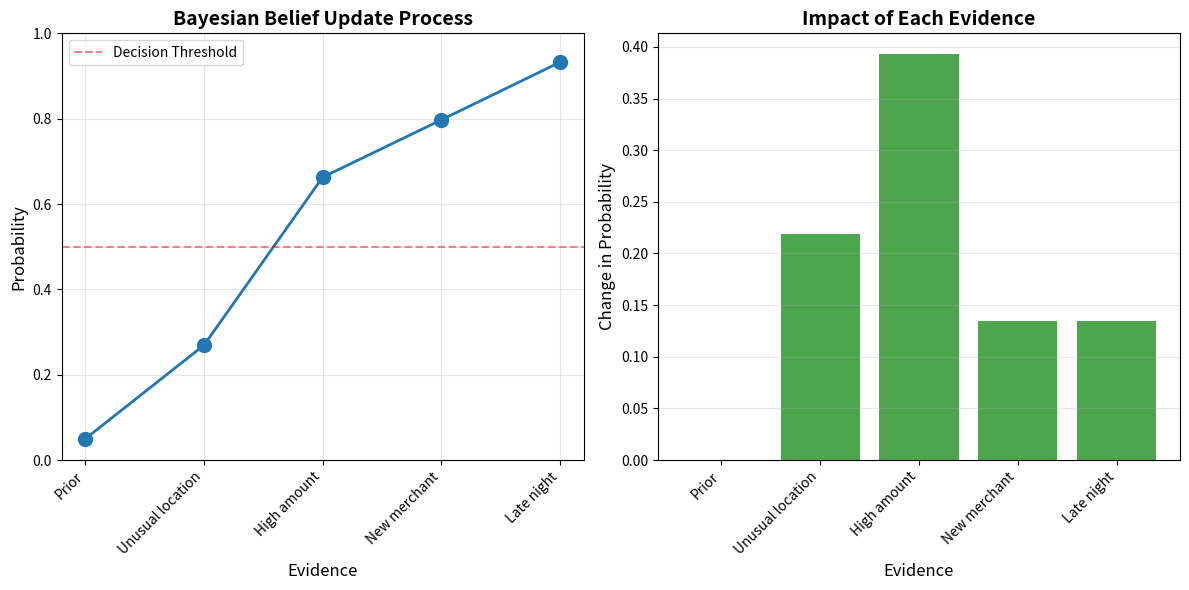

This chart was generated by the following Python code:
"""
Day 24: Conditional Probability and Bayes' Theorem
A practical implementation for AI/ML applications
"""

import numpy as np
import matplotlib.pyplot as plt
from typing import Dict, List, Tuple
import json


class ConditionalProbability:
    """Understanding conditional probability through practical examples"""
    
    def __init__(self):
        self.examples = []
    
    def calculate_simple(self, p_a_and_b: float, p_b: float) -> float:
        """
        Calculate P(A|B) = P(A and B) / P(B)
        
        Args:
            p_a_and_b: Probability of both A and B occurring
            p_b: Probability of B occurring
            
        Returns:
            Conditional probability P(A|B)
        """
        if p_b == 0:
            raise ValueError("P(B) cannot be zero")
        return p_a_and_b / p_b
    
    def user_behavior_example(self):
        """
        Real-world example: E-commerce user behavior
        Calculate probability of purchase given different user actions
        """
        print("\n=== E-commerce User Behavior Analysis ===\n")
        
        # Sample data (in production, this comes from databases)
        total_users = 10000
        added_to_cart = 2000
        added_and_purchased = 800
        
        # P(Purchase | Added to Cart)
        p_purchase_given_cart = added_and_purchased / added_to_cart
        
        print(f"Total Users: {total_users}")
        print(f"Users who added to cart: {added_to_cart}")
        print(f"Users who added to cart AND purchased: {added_and_purchased}")
        print(f"\nP(Purchase | Added to Cart) = {p_purchase_given_cart:.1%}")
        print(f"\n💡 Insight: {p_purchase_given_cart:.1%} of users who add items to cart complete the purchase")
        print("This metric helps AI systems predict conversion and optimize recommendations")
        
        return p_purchase_given_cart


class BayesianSpamFilter:
    """
    Production-grade spam filter using Naive Bayes
    This is the foundation of email filtering at scale
    """
    
    def __init__(self):
        # Prior probabilities (learned from training data)
        self.p_spam = 0.3  # 30% of emails are spam
        self.p_ham = 0.7   # 70% are legitimate (ham)
        
        # Word likelihoods: P(word|class)
        # In production, these are learned from millions of emails
        self.word_prob_spam = {
            'free': 0.8, 'win': 0.75, 'click': 0.7, 'urgent': 0.85,
            'prize': 0.9, 'congratulations': 0.8, 'offer': 0.65,
            'meeting': 0.05, 'report': 0.03, 'project': 0.04,
            'deadline': 0.1, 'attached': 0.08, 'review': 0.06
        }
        
        self.word_prob_ham = {
            'free': 0.05, 'win': 0.02, 'click': 0.08, 'urgent': 0.15,
            'prize': 0.01, 'congratulations': 0.1, 'offer': 0.1,
            'meeting': 0.7, 'report': 0.75, 'project': 0.8,
            'deadline': 0.6, 'attached': 0.7, 'review': 0.65
        }
        
        self.classification_history = []
    
    def calculate_posterior(self, words: List[str]) -> Dict:
        """
        Apply Bayes' Theorem to classify email
        
        P(Spam|Words) = P(Words|Spam) × P(Spam) / P(Words)
        
        We use the naive assumption: words are independent
        So P(Words|Spam) = P(W1|Spam) × P(W2|Spam) × ...
        """
        # Start with prior probabilities (log space to prevent underflow)
        log_spam_score = np.log(self.p_spam)
        log_ham_score = np.log(self.p_ham)
        
        word_contributions = []
        
        # Update beliefs based on each word (evidence)
        for word in words:
            word_lower = word.lower()
            
            if word_lower in self.word_prob_spam:
                # Get likelihoods
                p_word_given_spam = self.word_prob_spam[word_lower]
                p_word_given_ham = self.word_prob_ham[word_lower]
                
                # Update in log space
                log_spam_score += np.log(p_word_given_spam)
                log_ham_score += np.log(p_word_given_ham)
                
                # Track contribution for explainability
                word_contributions.append({
                    'word': word_lower,
                    'spam_likelihood': p_word_given_spam,
                    'ham_likelihood': p_word_given_ham,
                    'spam_boost': p_word_given_spam / p_word_given_ham
                })
        
        # Convert back from log space and normalize
        spam_score = np.exp(log_spam_score)
        ham_score = np.exp(log_ham_score)
        total = spam_score + ham_score
        
        p_spam_given_words = spam_score / total
        
        result = {
            'is_spam': p_spam_given_words > 0.5,
            'spam_probability': p_spam_given_words,
            'ham_probability': 1 - p_spam_given_words,
            'confidence': max(p_spam_given_words, 1 - p_spam_given_words),
            'prior_spam': self.p_spam,
            'posterior_spam': p_spam_given_words,
            'words_analyzed': len(word_contributions),
            'top_indicators': sorted(word_contributions, 
                                   key=lambda x: abs(np.log(x['spam_boost'])), 
                                   reverse=True)[:3]
        }
        
        self.classification_history.append(result)
        return result
    
    def explain_classification(self, result: Dict):
        """Explain the classification decision (AI explainability)"""
        print(f"\n{'='*60}")
        print(f"📧 EMAIL CLASSIFICATION REPORT")
        print(f"{'='*60}")
        print(f"\n🎯 Decision: {'🚫 SPAM' if result['is_spam'] else '✅ LEGITIMATE'}")
        print(f"📊 Confidence: {result['confidence']:.1%}")
        print(f"\n📈 Probability Evolution:")
        print(f"   Prior (before analyzing):  P(Spam) = {result['prior_spam']:.1%}")
        print(f"   Posterior (after analyzing): P(Spam) = {result['posterior_spam']:.1%}")
        print(f"   Change: {abs(result['posterior_spam'] - result['prior_spam']):.1%} {'increase' if result['posterior_spam'] > result['prior_spam'] else 'decrease'}")
        
        if result['top_indicators']:
            print(f"\n🔍 Top Spam Indicators:")
            for i, indicator in enumerate(result['top_indicators'], 1):
                direction = "📈 SPAM" if indicator['spam_boost'] > 1 else "📉 HAM"
                print(f"   {i}. '{indicator['word']}' - {direction}")
                print(f"      Spam likelihood: {indicator['spam_likelihood']:.1%}")
                print(f"      Ham likelihood:  {indicator['ham_likelihood']:.1%}")


class BayesianMedicalDiagnosis:
    """
    Medical diagnosis AI using Bayes' Theorem
    Demonstrates the importance of base rates in AI decision-making
    """
    
    def __init__(self, disease_name: str, prevalence: float):
        self.disease_name = disease_name
        self.prevalence = prevalence  # P(Disease) - base rate
        
    def diagnose(self, 
                test_positive: bool,
                sensitivity: float,  # P(Positive|Disease) - true positive rate
                specificity: float   # P(Negative|Healthy) - true negative rate
                ) -> Dict:
        """
        Calculate probability of disease given test result
        
        Bayes' Theorem:
        P(Disease|Positive) = P(Positive|Disease) × P(Disease) / P(Positive)
        """
        
        if test_positive:
            # Calculate P(Positive) using law of total probability
            # P(Positive) = P(Positive|Disease)×P(Disease) + P(Positive|Healthy)×P(Healthy)
            p_positive = (sensitivity * self.prevalence + 
                         (1 - specificity) * (1 - self.prevalence))
            
            # Apply Bayes' Theorem
            p_disease_given_positive = (sensitivity * self.prevalence) / p_positive
            
            return {
                'test_result': 'Positive',
                'disease_probability': p_disease_given_positive,
                'explanation': self._explain_positive_result(
                    p_disease_given_positive, sensitivity, self.prevalence
                )
            }
        else:
            # Calculate P(Negative)
            p_negative = (specificity * (1 - self.prevalence) + 
                         (1 - sensitivity) * self.prevalence)
            
            # P(Disease|Negative)
            p_disease_given_negative = ((1 - sensitivity) * self.prevalence) / p_negative
            
            return {
                'test_result': 'Negative',
                'disease_probability': p_disease_given_negative,
                'explanation': self._explain_negative_result(
                    p_disease_given_negative, specificity
                )
            }
    
    def _explain_positive_result(self, prob: float, sensitivity: float, prevalence: float):
        """Generate human-readable explanation"""
        return f"""
🏥 Medical Diagnosis Analysis:
   Disease: {self.disease_name}
   Test Result: POSITIVE
   
   Even with {sensitivity:.1%} test accuracy (sensitivity),
   the actual probability of having {self.disease_name} is only {prob:.1%}
   
   Why? The disease is rare (base rate: {prevalence:.1%})
   
   🧠 AI Insight: This shows why AI systems must consider base rates.
   High test accuracy ≠ high probability of disease when disease is rare.
   
   This is the "base rate fallacy" - one of the most important concepts
   in AI decision-making and risk assessment.
        """
    
    def _explain_negative_result(self, prob: float, specificity: float):
        """Generate human-readable explanation for negative result"""
        return f"""
🏥 Medical Diagnosis Analysis:
   Disease: {self.disease_name}
   Test Result: NEGATIVE
   
   Probability of having {self.disease_name}: {prob:.1%}
   Test specificity (true negative rate): {specificity:.1%}
   
   ✅ Good news: Very low probability of disease given negative test.
        """
    
    def compare_test_qualities(self):
        """Show how test accuracy affects diagnosis"""
        print(f"\n{'='*60}")
        print(f"Impact of Test Quality on Diagnosis")
        print(f"Disease: {self.disease_name} (Prevalence: {self.prevalence:.1%})")
        print(f"{'='*60}\n")
        
        test_scenarios = [
            ("Basic Test", 0.80, 0.90),
            ("Good Test", 0.95, 0.95),
            ("Excellent Test", 0.99, 0.99)
        ]
        
        for name, sensitivity, specificity in test_scenarios:
            result = self.diagnose(test_positive=True, 
                                 sensitivity=sensitivity, 
                                 specificity=specificity)
            print(f"{name}:")
            print(f"  Sensitivity: {sensitivity:.1%}, Specificity: {specificity:.1%}")
            print(f"  P(Disease|Positive) = {result['disease_probability']:.1%}\n")


class BayesianUpdateVisualizer:
    """Visualize how beliefs update with evidence"""
    
    def visualize_belief_update(self, 
                               prior: float,
                               likelihoods: List[Tuple[str, float, float]],
                               save_path: str = 'bayesian_update.png'):
        """
        Show how probability updates with each piece of evidence
        
        Args:
            prior: Initial belief P(A)
            likelihoods: List of (evidence_name, P(E|A), P(E|not A))
        """
        beliefs = [prior]
        evidence_names = ['Prior']
        
        current_p_a = prior
        
        for name, p_e_given_a, p_e_given_not_a in likelihoods:
            # Apply Bayes' Theorem
            p_e = p_e_given_a * current_p_a + p_e_given_not_a * (1 - current_p_a)
            current_p_a = (p_e_given_a * current_p_a) / p_e
            
            beliefs.append(current_p_a)
            evidence_names.append(name)
        
        # Create visualization
        plt.figure(figsize=(12, 6))
        
        # Plot belief evolution
        plt.subplot(1, 2, 1)
        plt.plot(range(len(beliefs)), beliefs, marker='o', linewidth=2, markersize=10)
        plt.xticks(range(len(beliefs)), evidence_names, rotation=45, ha='right')
        plt.ylabel('Probability', fontsize=12)
        plt.xlabel('Evidence', fontsize=12)
        plt.title('Bayesian Belief Update Process', fontsize=14, fontweight='bold')
        plt.ylim(0, 1)
        plt.grid(True, alpha=0.3)
        plt.axhline(y=0.5, color='r', linestyle='--', alpha=0.5, label='Decision Threshold')
        plt.legend()
        
        # Plot belief changes
        plt.subplot(1, 2, 2)
        changes = [0] + [beliefs[i] - beliefs[i-1] for i in range(1, len(beliefs))]
        colors = ['green' if c >= 0 else 'red' for c in changes]
        plt.bar(range(len(changes)), changes, color=colors, alpha=0.7)
        plt.xticks(range(len(changes)), evidence_names, rotation=45, ha='right')
        plt.ylabel('Change in Probability', fontsize=12)
        plt.xlabel('Evidence', fontsize=12)
        plt.title('Impact of Each Evidence', fontsize=14, fontweight='bold')
        plt.axhline(y=0, color='black', linewidth=0.5)
        plt.grid(True, alpha=0.3, axis='y')
        
        plt.tight_layout()
        plt.savefig(save_path, dpi=300, bbox_inches='tight')
        print(f"\n📊 Visualization saved to: {save_path}")
        plt.close()


def demonstrate_conditional_probability():
    """Interactive demonstration of conditional probability"""
    print("\n" + "="*70)
    print("PART 1: CONDITIONAL PROBABILITY BASICS")
    print("="*70)
    
    cp = ConditionalProbability()
    cp.user_behavior_example()


def demonstrate_spam_filter():
    """Interactive spam filter demonstration"""
    print("\n\n" + "="*70)
    print("PART 2: BAYESIAN SPAM FILTER (PRODUCTION AI EXAMPLE)")
    print("="*70)
    
    filter = BayesianSpamFilter()
    
    # Test emails
    test_emails = [
        {
            'subject': 'Urgent: Free Prize - Click to Win!',
            'words': ['urgent', 'free', 'prize', 'click', 'win']
        },
        {
            'subject': 'Project Report - Review Deadline',
            'words': ['project', 'report', 'review', 'deadline']
        },
        {
            'subject': 'Meeting Tomorrow - Report Attached',
            'words': ['meeting', 'report', 'attached']
        },
        {
            'subject': 'Congratulations! Free Offer Inside',
            'words': ['congratulations', 'free', 'offer']
        }
    ]
    
    for i, email in enumerate(test_emails, 1):
        print(f"\n{'─'*60}")
        print(f"Email #{i}: {email['subject']}")
        print(f"{'─'*60}")
        result = filter.calculate_posterior(email['words'])
        filter.explain_classification(result)


def demonstrate_medical_diagnosis():
    """Demonstrate medical diagnosis with Bayes' Theorem"""
    print("\n\n" + "="*70)
    print("PART 3: MEDICAL AI DIAGNOSIS (BASE RATE IMPORTANCE)")
    print("="*70)
    
    # Rare disease example
    diagnosis = BayesianMedicalDiagnosis(
        disease_name="Rare Genetic Disorder",
        prevalence=0.001  # 0.1% of population
    )
    
    print("\n📋 Scenario: Testing for a rare disease")
    result = diagnosis.diagnose(
        test_positive=True,
        sensitivity=0.99,  # 99% true positive rate
        specificity=0.95   # 95% true negative rate
    )
    
    print(result['explanation'])
    
    # Compare test qualities
    diagnosis.compare_test_qualities()


def demonstrate_belief_updates():
    """Show how AI updates beliefs with new evidence"""
    print("\n\n" + "="*70)
    print("PART 4: VISUALIZING BAYESIAN UPDATES")
    print("="*70)
    
    visualizer = BayesianUpdateVisualizer()
    
    print("\n📈 Scenario: AI deciding if a transaction is fraudulent")
    print("Starting belief: 5% chance of fraud (typical base rate)")
    
    # Evidence comes in sequentially
    evidence = [
        ("Unusual location", 0.7, 0.1),      # P(Evidence|Fraud), P(Evidence|Normal)
        ("High amount", 0.8, 0.15),
        ("New merchant", 0.6, 0.3),
        ("Late night", 0.7, 0.2)
    ]
    
    visualizer.visualize_belief_update(
        prior=0.05,
        likelihoods=evidence,
        save_path='fraud_detection_belief_update.png'
    )


def main():
    """Run all demonstrations"""
    print("\n" + "🎯"*35)
    print("DAY 24: CONDITIONAL PROBABILITY AND BAYES' THEOREM")
    print("Real-World AI Applications")
    print("🎯"*35)
    
    demonstrate_conditional_probability()
    demonstrate_spam_filter()
    demonstrate_medical_diagnosis()
    demonstrate_belief_updates()
    
    print("\n\n" + "="*70)
    print("✅ LESSON COMPLETE")
    print("="*70)
    print("""
🎓 Key Takeaways:
   1. Conditional probability is the foundation of AI decision-making
   2. Bayes' Theorem lets us update beliefs with new evidence
   3. Base rates matter enormously in real-world AI systems
   4. Production AI systems continuously apply Bayesian updates
   
🚀 Next Steps:
   - Experiment with different prior probabilities
   - Try building your own spam filter with custom words
   - Think about other applications: recommendation systems, 
     fraud detection, medical diagnosis, autonomous vehicles
   
💡 Remember: Every time an AI makes a decision, it's using some form
   of Bayesian reasoning to balance prior knowledge with new evidence.
    """)


if __name__ == "__main__":
    main()
